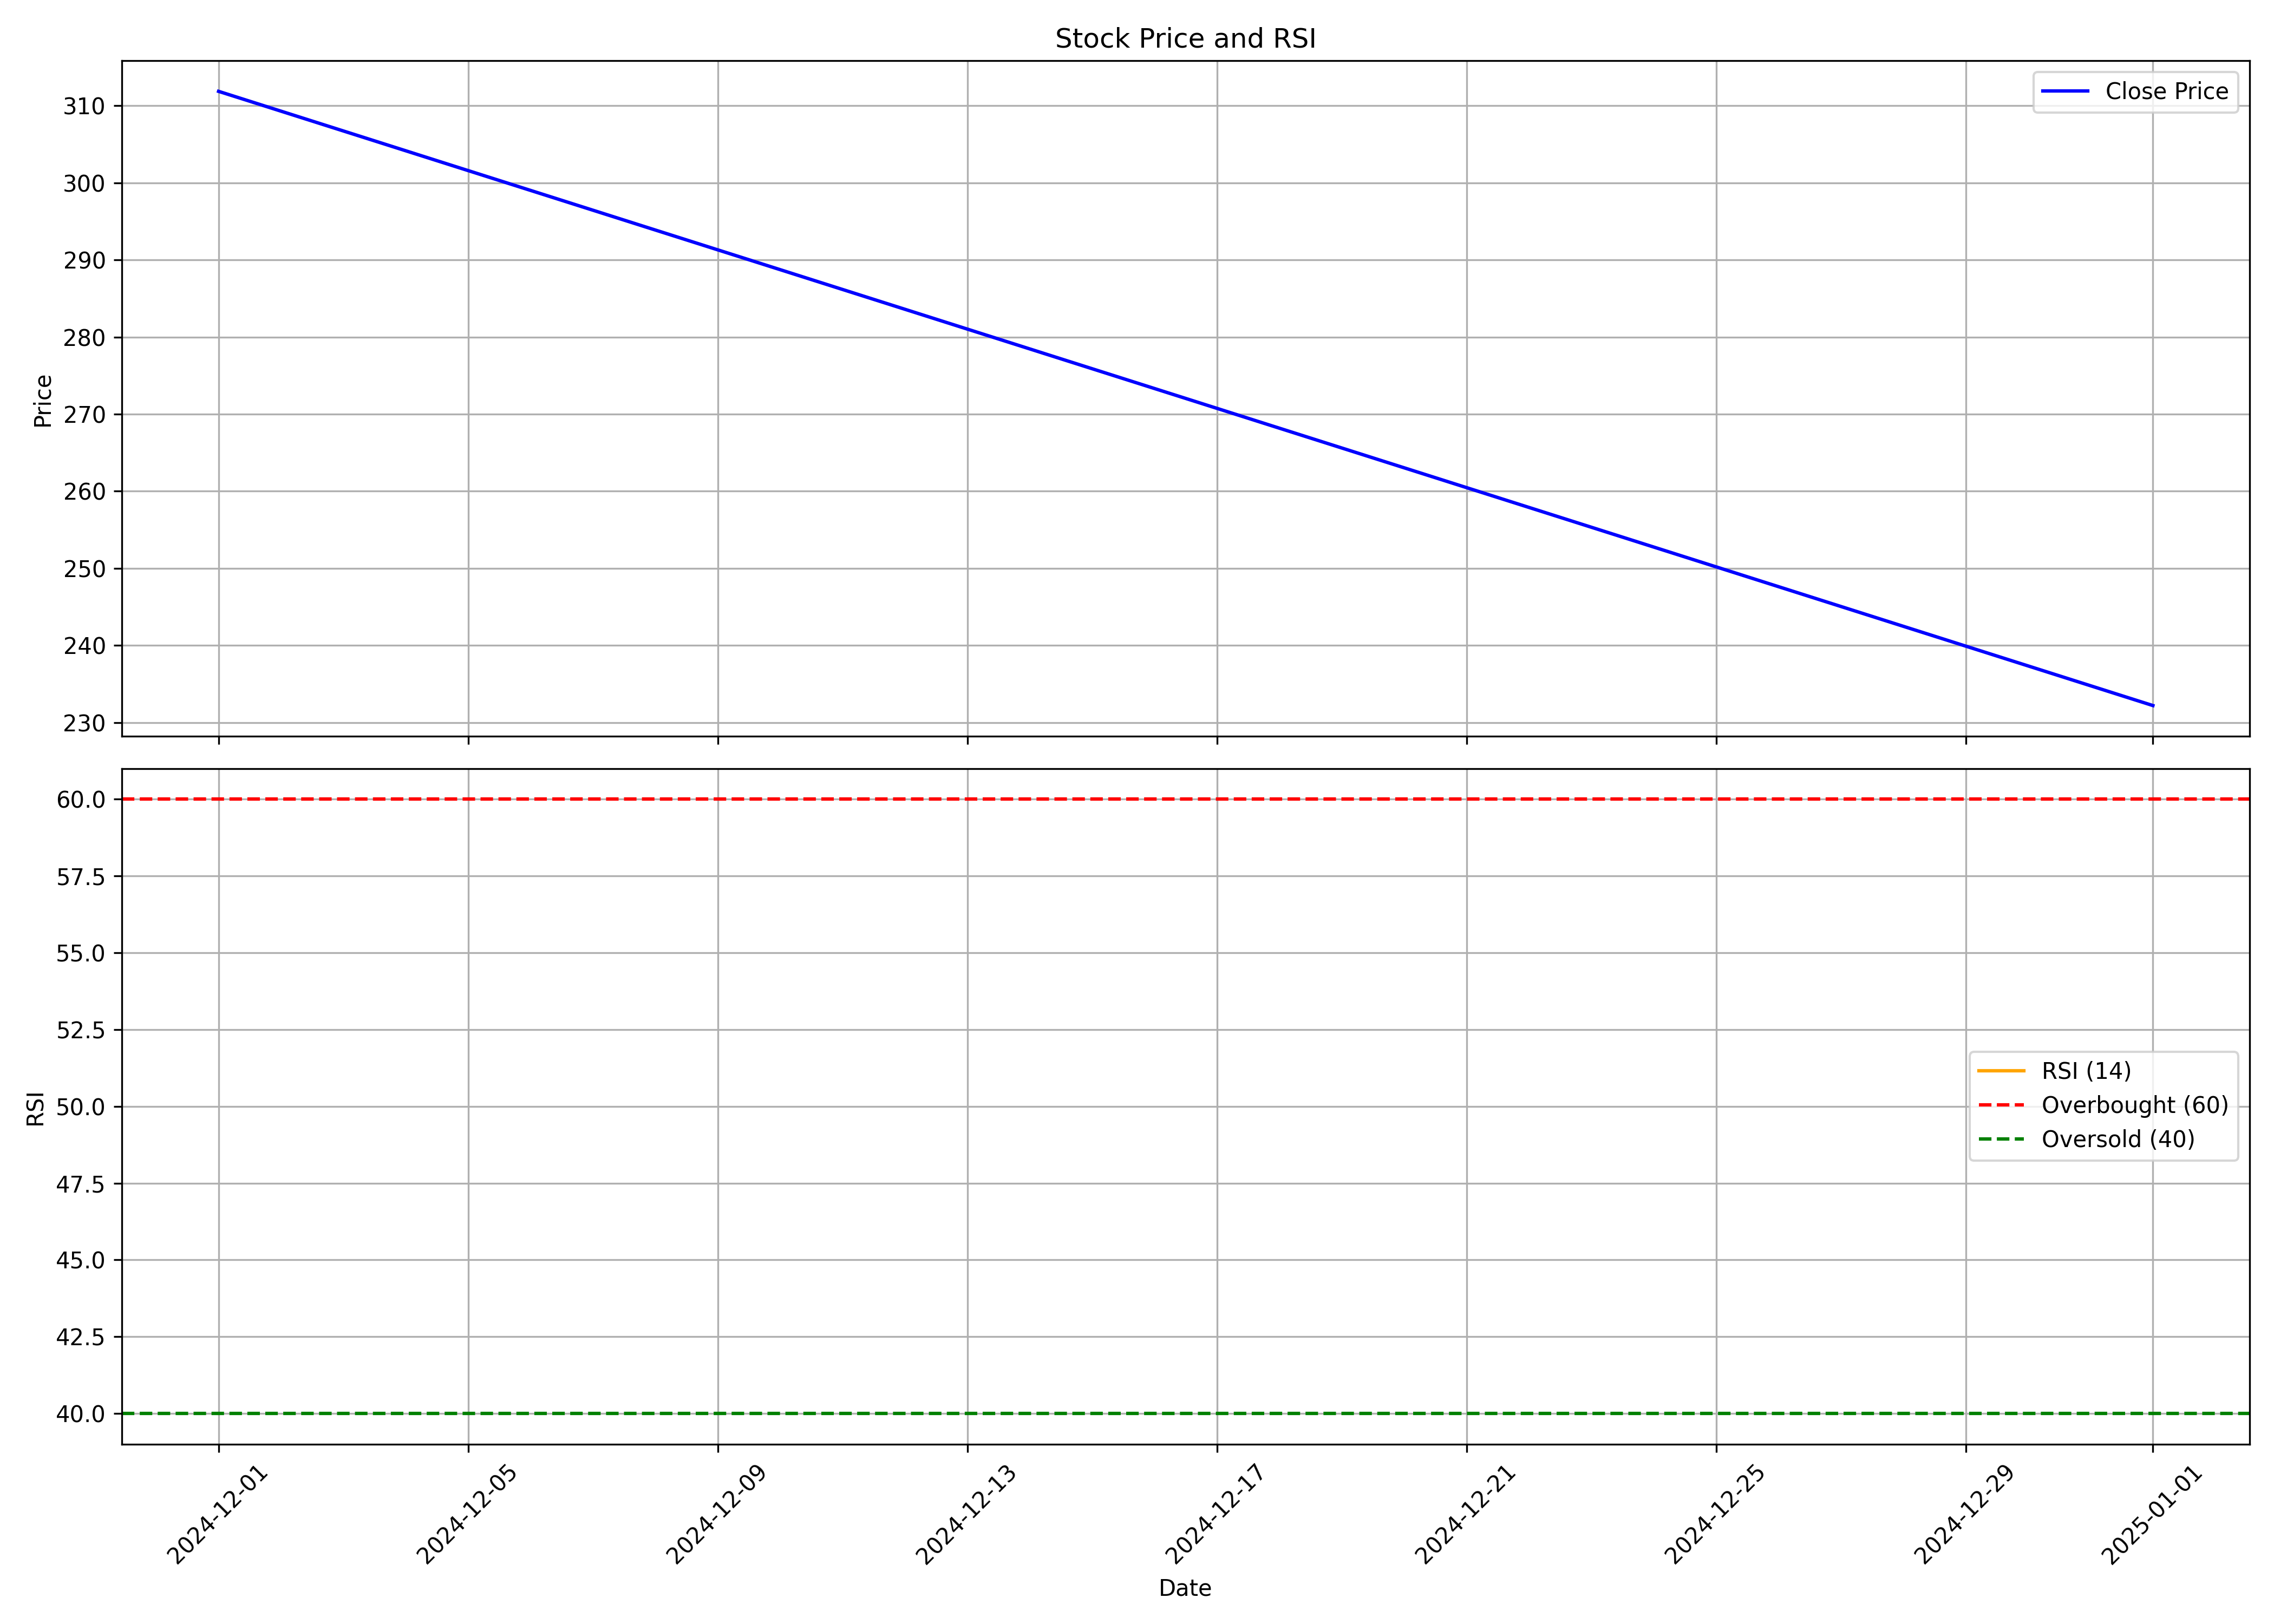

The table this chart was drawn from, first rows:
, Unnamed: 0.1, Unnamed: 0, date, symbol, open, high, low, close, volume, rsi
0, 0, 0, 2024-12-01, EIEL, 209.0, 391.6, 208.1, 311.9, 681314063, 
1, 1, 1, 2025-01-01, EIEL, 313.7, 339.9, 218.5, 232.2, 109952749, 
